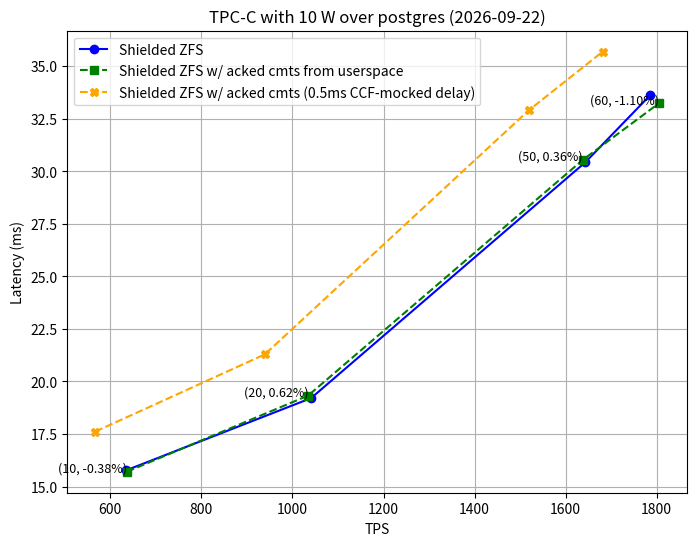

This figure's Python source:
import matplotlib.pyplot as plt
import numpy as np
from datetime import date


today = date.today()

date_string = today.strftime("%Y-%m-%d")
clients = [
    10,
    20,
    50,
    60
]

# data
latency_zfs = [15.77,  19.21, 30.42, 33.60]
throughput_zfs = [634.10, 1040.91, 1643.07, 1785.08]

latency_szfs = [15.71,  19.33, 30.53, 33.23]
throughput_szfs = [636.53, 1034.45, 1637.27, 1804.94]


latency_szfs_delay500us = [17.62,  21.29, 32.90, 35.68]
throughput_szfs_delay500us = [567.06, 939.31, 1519.32, 1681.06]

# Plot
plt.figure(figsize=(8, 6))

plt.plot(throughput_zfs, latency_zfs, 'o-', label='Shielded ZFS', color='blue')
plt.plot(throughput_szfs, latency_szfs, 's--', label='Shielded ZFS w/ acked cmts from userspace', color='green')
plt.plot(throughput_szfs_delay500us, latency_szfs_delay500us, 'X--', label='Shielded ZFS w/ acked cmts (0.5ms CCF-mocked delay)', color='orange')

# Add text on top of the data points
for i in range(len(latency_szfs)):
    plt.text(throughput_szfs[i], latency_szfs[i], f'({clients[i]}, {100*((latency_szfs[i] - latency_zfs[i])/latency_zfs[i]):.2f}%)',fontsize=9, ha='right'
)

title = f'TPC-C with 10 W over postgres ({date_string})'
# Add title and labels
plt.title(title)
plt.xlabel('TPS')
plt.ylabel('Latency (ms)')
# Show grid
plt.legend(loc="upper left")

plt.grid(True)
plt.savefig('latency_throughput_plot_'+date_string+'.png')
